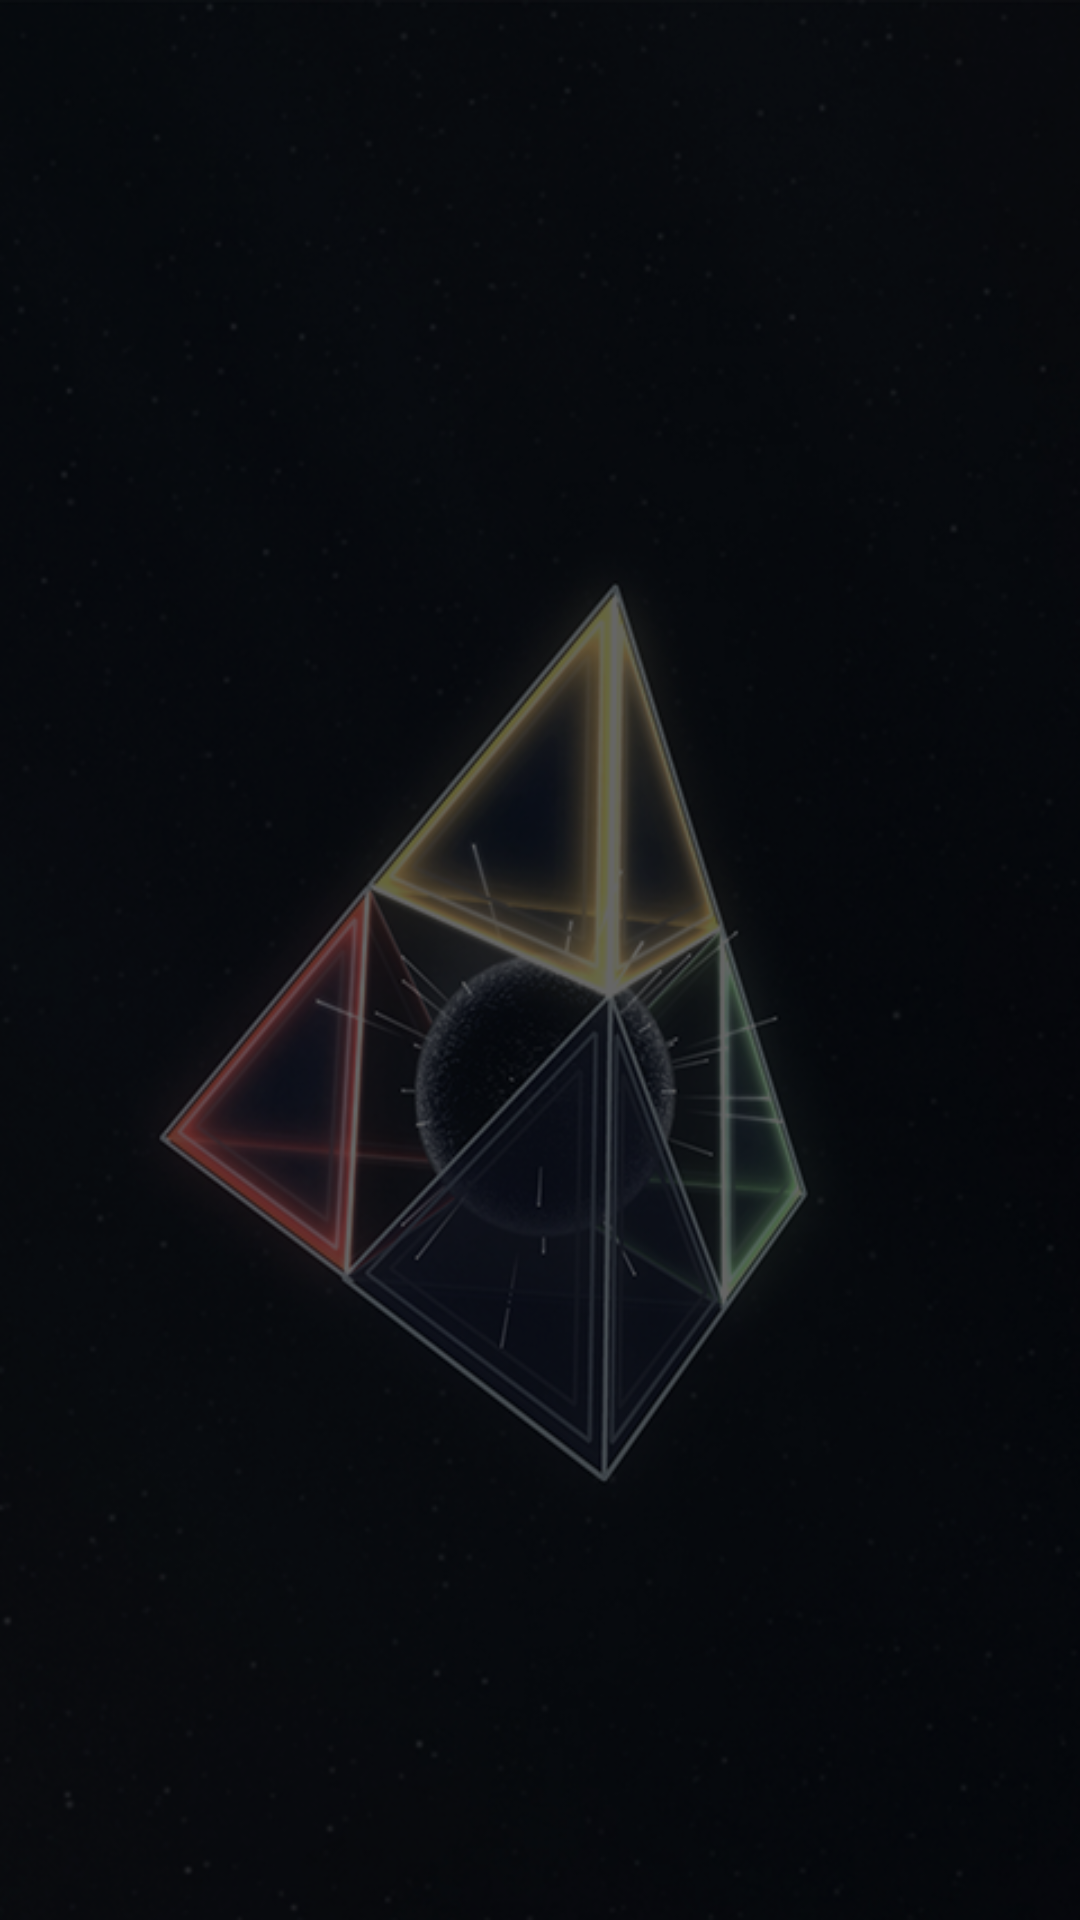

Here is an Android app screen rendered from its layout file. Give the layout XML and the strings, colors and styles it references.
<!-- AndroidManifest.xml: application theme AppTheme -->
<!-- res/layout/activity_main.xml -->
<android.support.v4.widget.DrawerLayout xmlns:android="http://schemas.android.com/apk/res/android"
    xmlns:app="http://schemas.android.com/apk/res-auto"

    android:id="@+id/drawer"
    android:layout_width="match_parent"
    android:layout_height="match_parent"
    android:fitsSystemWindows="true">

    <RelativeLayout
        android:layout_width="match_parent"
        android:layout_height="match_parent"
        android:background="@drawable/bg_five_final">

        <android.support.v7.widget.Toolbar
            android:id="@+id/toolbar"
            android:layout_width="match_parent"
            android:layout_height="?attr/actionBarSize"
            android:background="@android:color/transparent"
             />

        <LinearLayout
            android:orientation="vertical"
            android:id="@+id/container"
            android:layout_width="match_parent"
            android:layout_height="match_parent"
            android:layout_below="@+id/toolbar"
            />
        <ScrollView
            android:layout_width="wrap_content"
            android:layout_height="wrap_content"
            android:layout_below="@id/toolbar">
        <TextView
            android:id="@+id/htmlTest"
            android:autoLink="web"
            android:layout_width="wrap_content"
            android:layout_height="wrap_content"
            />
        </ScrollView>
    </RelativeLayout>

    <android.support.design.widget.NavigationView
        xmlns:app="http://schemas.android.com/apk/res-auto"
        android:layout_width="wrap_content"
        android:layout_height="match_parent"
        android:background="#8C000000"
        app:itemTextColor="@color/white"
        android:layout_gravity="start|left"
        android:id="@+id/navigationView"
        app:menu="@menu/drawer" />

</android.support.v4.widget.DrawerLayout>
<!-- resources referenced by this layout -->
<resources>
  <color name="white">#ffffff</color>
  <!-- drawable bg_five_final: png bitmap (drawable-mdpi, 310099 bytes) -->
  <style name="AppTheme" parent="Theme.AppCompat.NoActionBar">
          
          <item name="colorPrimary">@color/primary</item>
          <item name="colorPrimaryDark">@color/primary_dark</item>
          <item name="colorAccent">@color/accent</item>
          <item name="android:textColorPrimary">@color/primary_text</item>
          <item name="android:textColor">@color/secondary_text</item>
  
  
  
  
  
      </style>
  <color name="primary">#33ace0</color>
  <color name="primary_dark">#33ace0</color>
  <color name="accent">#FF9800</color>
  <color name="primary_text">#efefef</color>
  <color name="secondary_text">#727272</color>
</resources>
